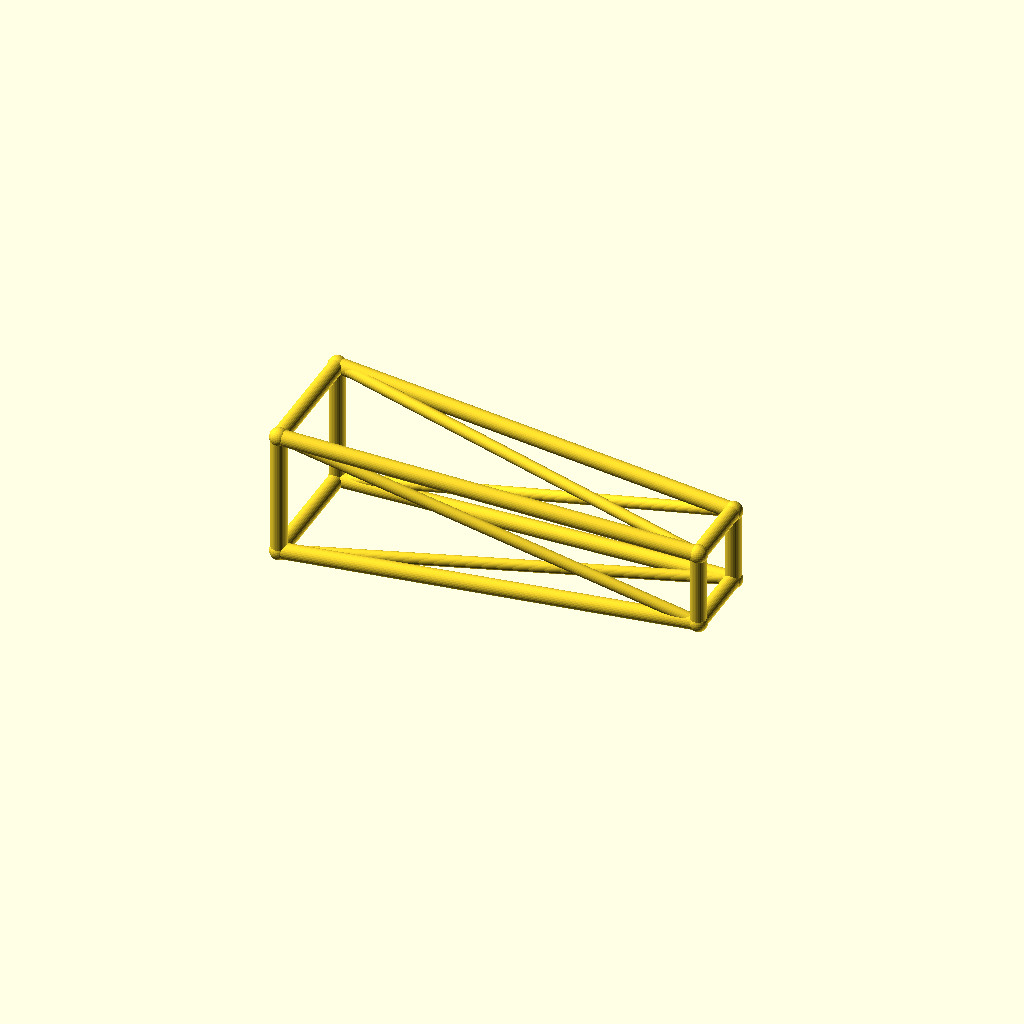
Cell 1: the model at its default parameters.
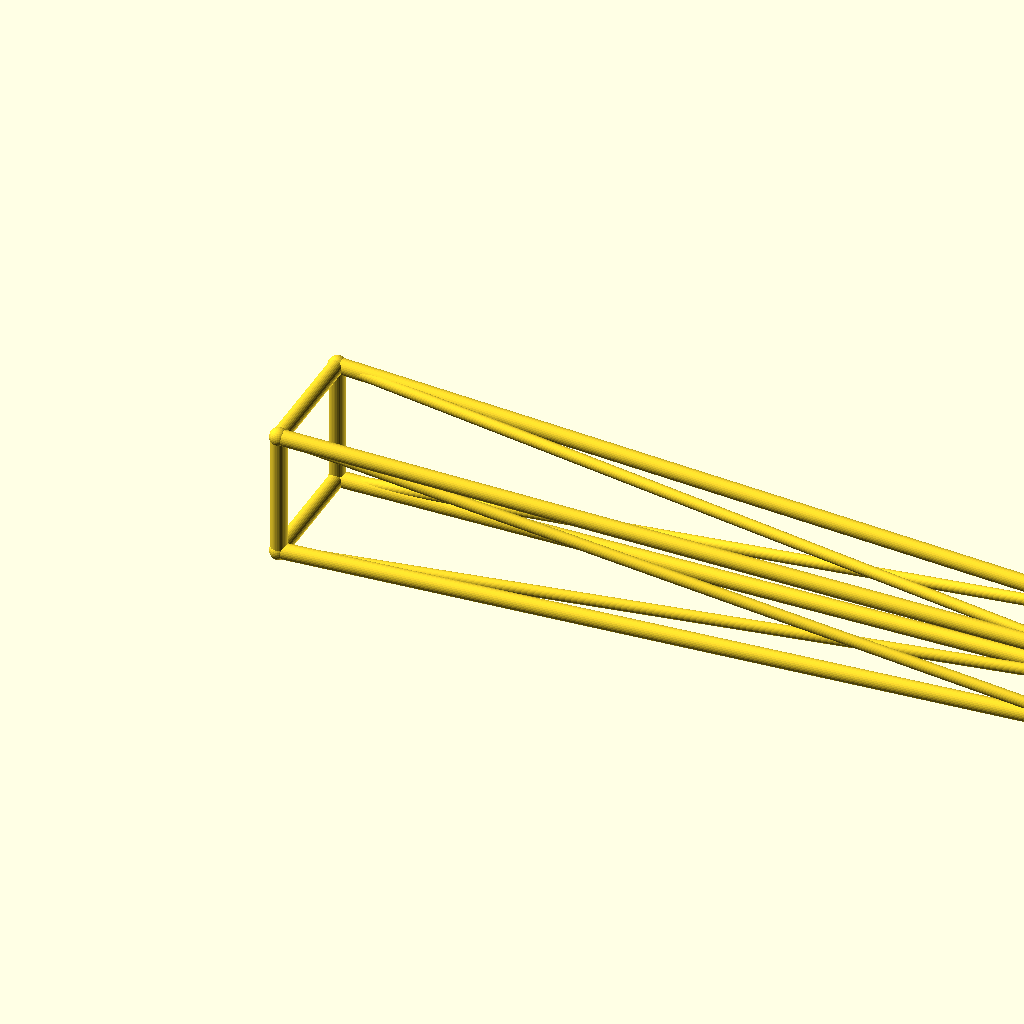
Cell 2 — jib_l set to 260, the other parameters unchanged.
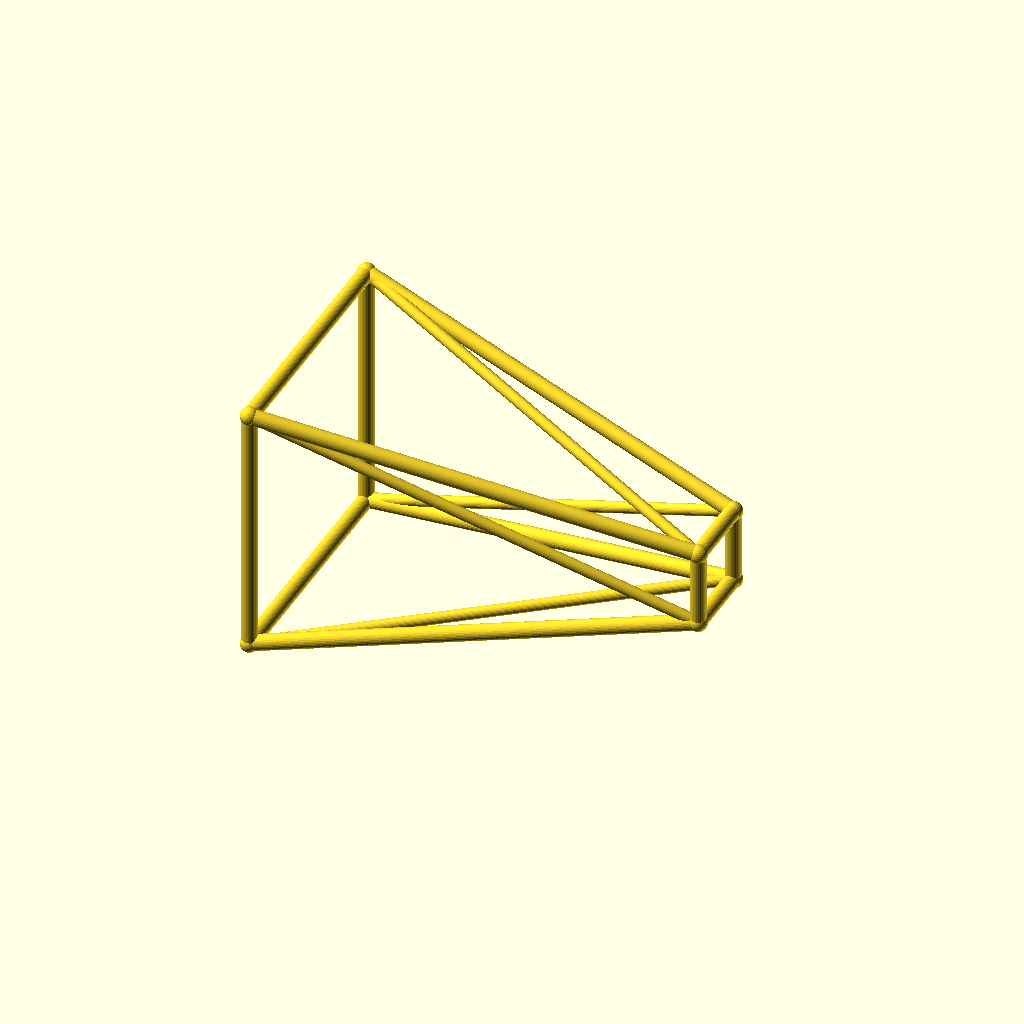
Cell 3 — root_w set to 40, the other parameters unchanged.
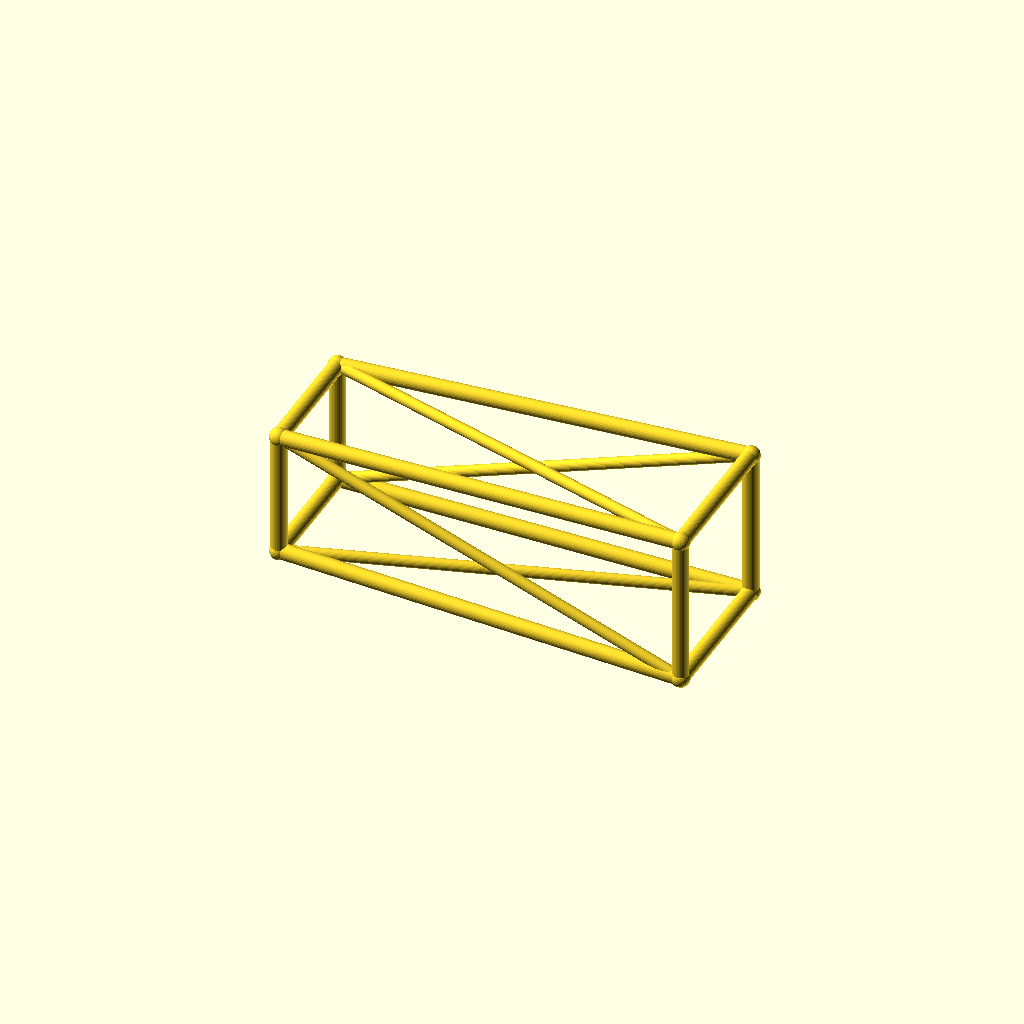
Cell 4 — tip_w set to 24, the other parameters unchanged.
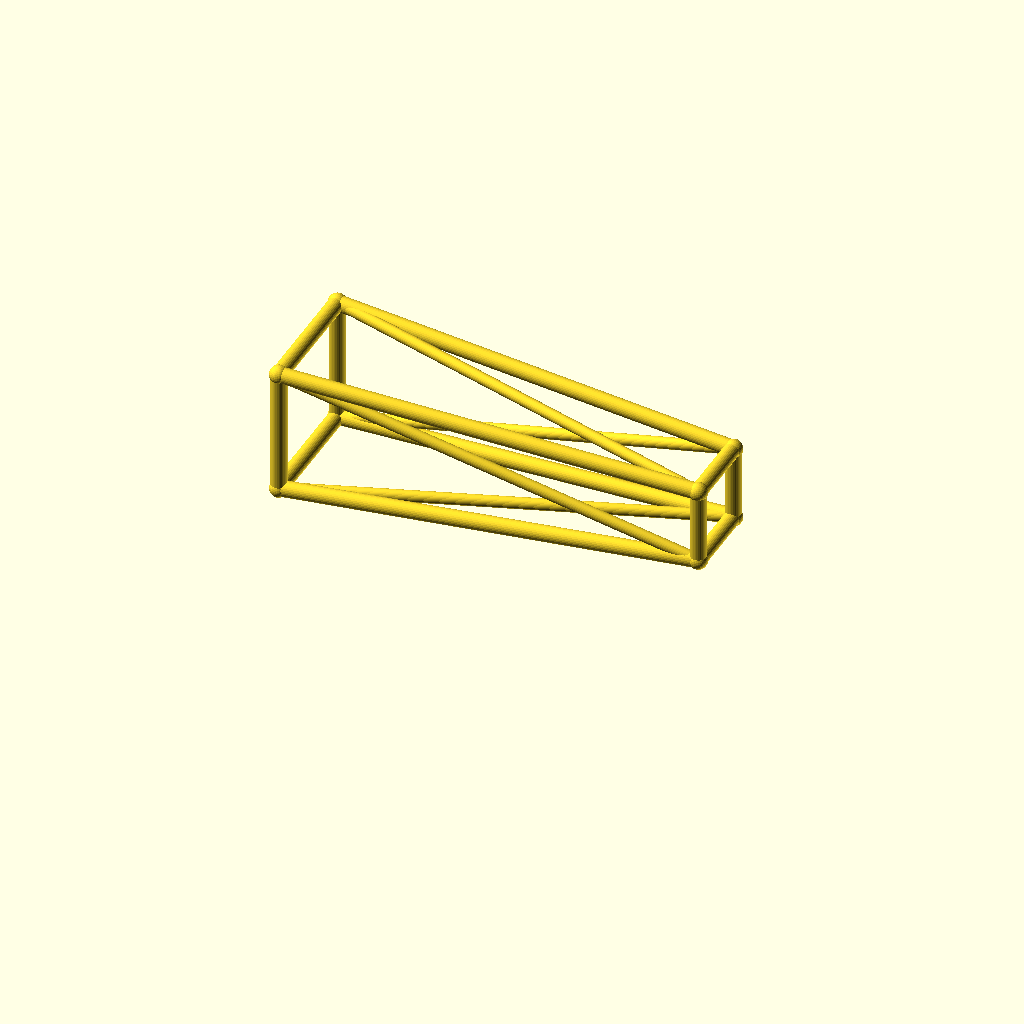
Cell 5: the same model with deck_h = 44.
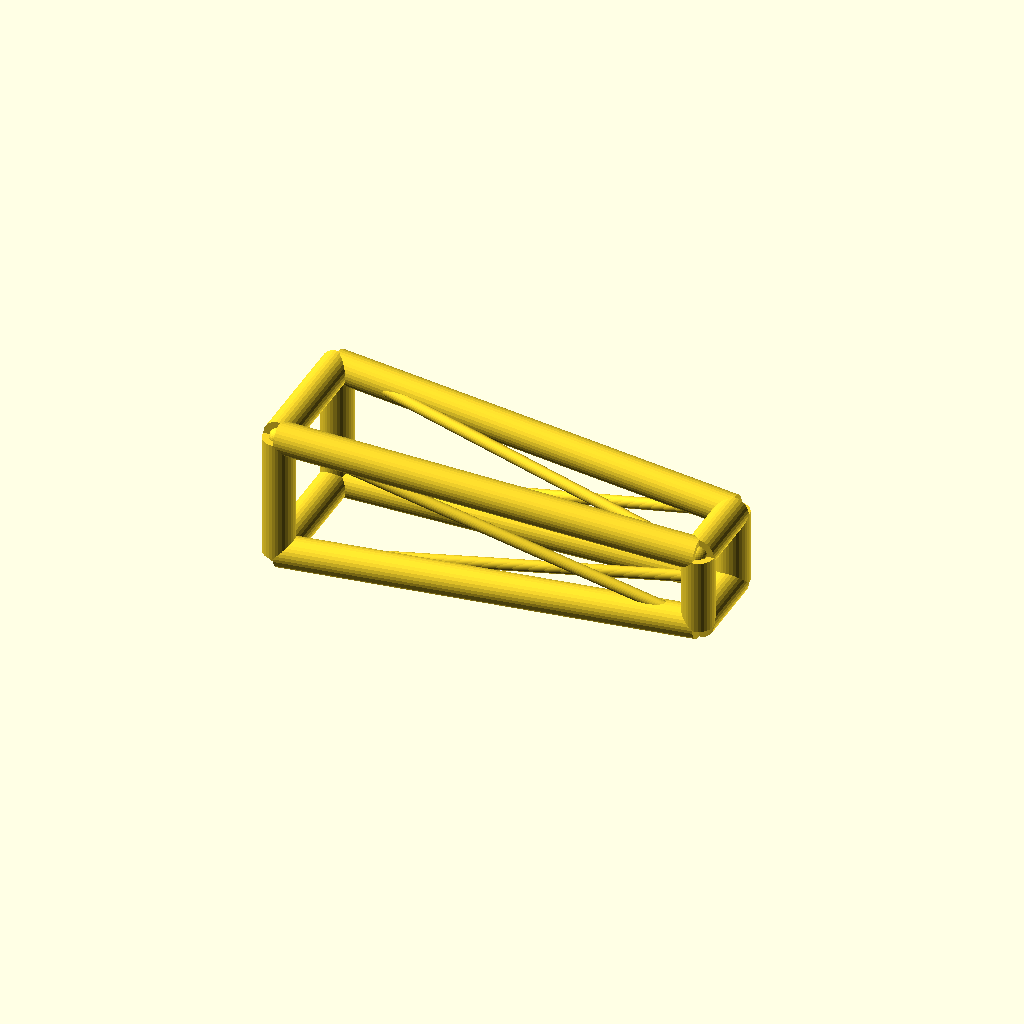
Cell 6: chord_r = 5 (everything else at default).
All cells are drawn from one camera (rotation 55°, 0°, 25°, orthographic, colour scheme Cornfield), so only the parameter changes between them.
Source of the model, optional_data/data/wire3/cranejib/scene_0117.scad:
$fn = 32;

// ----------------------------------------------------------------------
// Crane jib: tapered jib, 130 mm
// ----------------------------------------------------------------------

// --- parameters (mm) ---
jib_l = 130;              // jib length, X
root_w = 20;              // half width of the root ring
tip_w = 12;               // half width of the tip ring
deck_h = 22;              // height of the jib axis
chord_r = 2.5;            // ring and chord radius
brace_r = 1.8;            // diagonal radius
joint_r = 2.9;            // joint ball radius

bbox_x = jib_l + 2 * joint_r;  // overall X, joints included
bbox_y = 2 * root_w + 2 * joint_r;  // overall Y, joints included
bbox_z = 40 + 2 * joint_r;  // overall Z, joints included
chord_d = 2 * chord_r;  // chord stock diameter
brace_d = 2 * brace_r;  // brace stock diameter
root_d = 2 * root_w;  // root ring section
tip_d = 2 * tip_w;  // tip ring section
jib_h = 2 * root_w;  // root ring height
nodes = [[0, -root_w, deck_h - root_w], [0, root_w, deck_h - root_w], [0, root_w, deck_h + root_w], [0, -root_w, deck_h + root_w], [jib_l, -tip_w, deck_h - tip_w], [jib_l, tip_w, deck_h - tip_w], [jib_l, tip_w, deck_h + tip_w], [jib_l, -tip_w, deck_h + tip_w]];

module member(a, b, r) {
  /* round stock from joint a to joint b, ends buried in the joint balls */
  d = b - a;
  length = norm(d);
  translate(a) rotate([0, acos(d[2] / length), atan2(d[1], d[0])])
    cylinder(h = length, r = r);
}

module joint(p, r) {
  /* ball at the joint centre, fatter than every member meeting there */
  translate(p) sphere(r = r);
}

/* members - each call is one graph edge */
member(nodes[0], nodes[1], chord_r);
member(nodes[1], nodes[2], chord_r);
member(nodes[2], nodes[3], chord_r);
member(nodes[3], nodes[0], chord_r);
member(nodes[4], nodes[5], chord_r);
member(nodes[5], nodes[6], chord_r);
member(nodes[6], nodes[7], chord_r);
member(nodes[7], nodes[4], chord_r);
member(nodes[0], nodes[4], chord_r);
member(nodes[0], nodes[5], brace_r);
member(nodes[1], nodes[5], chord_r);
member(nodes[1], nodes[6], brace_r);
member(nodes[2], nodes[6], chord_r);
member(nodes[2], nodes[7], brace_r);
member(nodes[3], nodes[7], chord_r);
member(nodes[3], nodes[4], brace_r);

/* joint balls */
for (p = nodes) joint(p, joint_r);
Parameter table extracted from the source (name, type, default, range or options):
jib_l: number, default 130
root_w: number, default 20
tip_w: number, default 12
deck_h: number, default 22
chord_r: number, default 2.5
brace_r: number, default 1.8
joint_r: number, default 2.9
